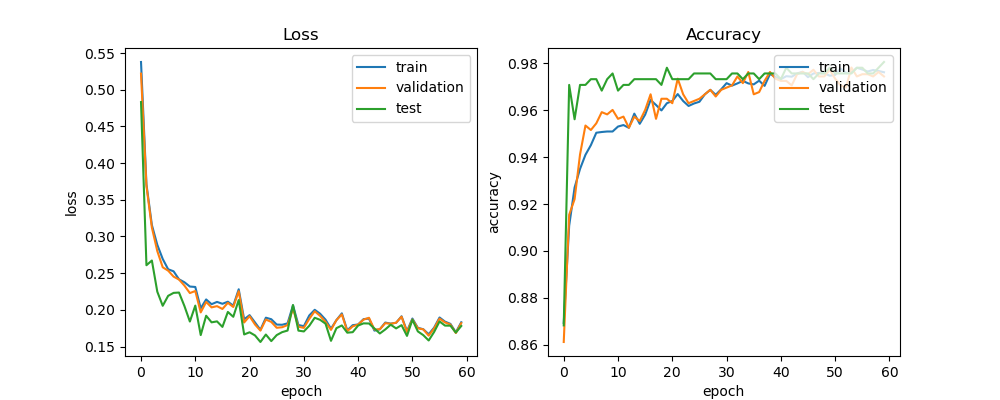

The table this chart was drawn from, first rows:
train_acc, train_loss, val_acc, val_loss, test_acc, test_loss, lr
0.8693, 0.5377, 0.8612, 0.5219, 0.8683, 0.4831, 0.0005
0.9107, 0.3711, 0.9154, 0.3689, 0.9707, 0.2608, 0.0005
0.927, 0.3156, 0.9221, 0.3122, 0.9561, 0.2672, 0.0005
0.9349, 0.2886, 0.9411, 0.2801, 0.9707, 0.2247, 0.0005
0.941, 0.2693, 0.9534, 0.258, 0.9707, 0.2055, 0.0005
0.9451, 0.2553, 0.9515, 0.2534, 0.9732, 0.2191, 0.0005
0.9504, 0.2525, 0.9544, 0.2453, 0.9732, 0.2231, 0.0005
0.9507, 0.2416, 0.9591, 0.2413, 0.9683, 0.2236, 0.0005
0.9509, 0.2376, 0.9582, 0.233, 0.9732, 0.2051, 0.0005
0.9509, 0.2318, 0.9601, 0.2229, 0.9756, 0.1841, 0.0005
0.953, 0.2312, 0.9563, 0.2257, 0.9683, 0.2058, 0.0005
0.9536, 0.2021, 0.9572, 0.1965, 0.9707, 0.1656, 0.0005
0.9525, 0.2142, 0.9525, 0.2107, 0.9707, 0.192, 0.0005
0.9585, 0.2077, 0.9572, 0.2033, 0.9732, 0.183, 0.0005
0.9542, 0.2108, 0.9553, 0.205, 0.9732, 0.1843, 0.0005
0.9581, 0.2083, 0.9601, 0.2012, 0.9732, 0.1768, 0.00025
0.9643, 0.2111, 0.9667, 0.2096, 0.9732, 0.1971, 0.00025
0.9622, 0.2057, 0.9563, 0.2039, 0.9732, 0.1905, 0.00025
0.9599, 0.228, 0.9648, 0.2254, 0.9707, 0.2134, 0.00025
0.9629, 0.1871, 0.9648, 0.1828, 0.978, 0.1664, 0.00025
0.9639, 0.1928, 0.9629, 0.1913, 0.9732, 0.1694, 0.00025
0.9668, 0.1828, 0.9734, 0.18, 0.9732, 0.1651, 0.00025
0.9639, 0.1728, 0.9667, 0.1717, 0.9732, 0.1562, 0.00025
0.9618, 0.1893, 0.9629, 0.1868, 0.9732, 0.1664, 0.00025
0.9628, 0.1872, 0.9639, 0.1835, 0.9756, 0.1574, 0.00025
0.9636, 0.1799, 0.9648, 0.1756, 0.9756, 0.1656, 0.00025
0.9667, 0.1797, 0.9667, 0.1763, 0.9756, 0.1696, 0.00025
0.9686, 0.1816, 0.9686, 0.1792, 0.9756, 0.1718, 0.000125
0.9665, 0.2061, 0.9658, 0.2014, 0.9732, 0.2066, 0.000125
0.9688, 0.1793, 0.9686, 0.177, 0.9732, 0.1717, 0.000125
0.9715, 0.1777, 0.9696, 0.1754, 0.9732, 0.1706, 0.000125
0.9704, 0.1923, 0.9705, 0.1877, 0.9756, 0.1783, 0.000125
0.9714, 0.2, 0.9743, 0.198, 0.9756, 0.1892, 0.000125
0.9724, 0.1947, 0.9715, 0.1917, 0.9732, 0.1864, 0.000125
0.9714, 0.1866, 0.9762, 0.1835, 0.9756, 0.1811, 0.000125
0.971, 0.1743, 0.9667, 0.1727, 0.9756, 0.1578, 0.000125
0.9725, 0.186, 0.9677, 0.186, 0.9732, 0.175, 0.000125
0.9703, 0.1952, 0.9724, 0.1937, 0.9756, 0.1787, 0.000125
0.9754, 0.172, 0.9762, 0.171, 0.9756, 0.1689, 0.000125
0.9741, 0.1791, 0.9734, 0.1775, 0.9756, 0.1696, 0.000125
0.9732, 0.18, 0.9724, 0.18, 0.9732, 0.1786, 6.25e-05
0.9744, 0.1873, 0.9724, 0.1867, 0.978, 0.1816, 6.25e-05
0.9742, 0.1881, 0.9705, 0.1892, 0.9756, 0.1814, 6.25e-05
0.9756, 0.1717, 0.9753, 0.1732, 0.9756, 0.1746, 6.25e-05
0.9763, 0.1736, 0.9762, 0.1735, 0.9756, 0.1678, 6.25e-05
0.974, 0.1827, 0.9753, 0.1819, 0.9756, 0.1733, 6.25e-05
0.9756, 0.1812, 0.9772, 0.181, 0.9732, 0.1798, 6.25e-05
0.9758, 0.1824, 0.9743, 0.1825, 0.9756, 0.1747, 6.25e-05
0.9757, 0.1912, 0.9743, 0.1906, 0.9756, 0.1792, 6.25e-05
0.9746, 0.1709, 0.9772, 0.1698, 0.978, 0.1645, 6.25e-05
0.975, 0.1881, 0.9734, 0.1868, 0.9756, 0.1865, 6.25e-05
0.9777, 0.1755, 0.9705, 0.1748, 0.9756, 0.1706, 6.25e-05
0.9758, 0.1736, 0.9696, 0.1734, 0.9756, 0.1655, 5e-05
0.976, 0.1668, 0.9781, 0.1648, 0.9756, 0.1582, 5e-05
0.978, 0.1758, 0.9743, 0.1747, 0.978, 0.1699, 5e-05
0.9773, 0.1896, 0.9753, 0.188, 0.978, 0.1842, 5e-05
0.9764, 0.1839, 0.9753, 0.1829, 0.9756, 0.1785, 5e-05
0.9771, 0.1809, 0.9743, 0.18, 0.9756, 0.1784, 5e-05
0.9767, 0.1694, 0.9762, 0.1684, 0.978, 0.169, 5e-05
0.9761, 0.1831, 0.9743, 0.1819, 0.9805, 0.178, 5e-05
